4-way image classification set "processed" from GitHub (Pengke007/soybean-disease-detection); label vocabulary: bacterial blight, frogeye, healthy, soybean rust.

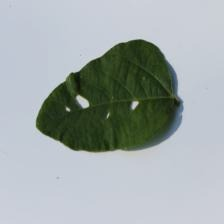
Label: healthy

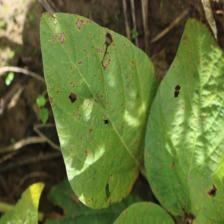
Label: bacterial blight

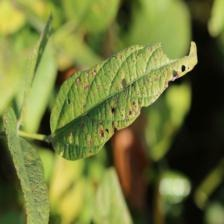
Label: frogeye

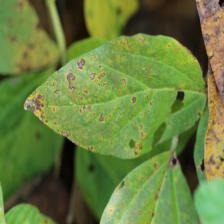
Label: bacterial blight

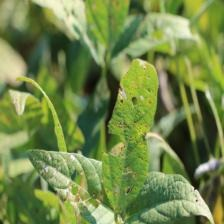
Label: frogeye

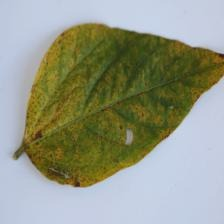
Label: soybean rust
